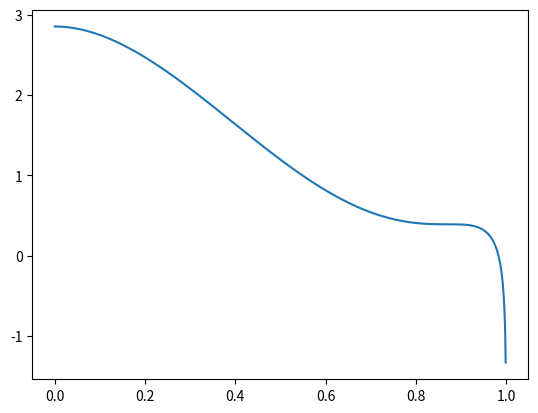

Python code for this plot:
'''Parametrizations of spectral distributions as described in the thesis document.'''

import numpy as np
from warnings import warn


def charmed_hadron_neutrinos(Enu, Eh, h):
	'''Return the charmed hadron to neutrino singular decay spectrum.

	Parameters
	----------
	Enu : float
		The energy of produced neutrinos in a proton rest frame view
	Eh : float
		The energy of decayed charmed hadrons in a proton rest frame view
	h : {'d0', 'd+', 'd+s', 'lam+c'}
		The type of hadronic initial state observed

	Returns
	-------
	float
		The charmed hadron to neutrino singular decay spectrum
	'''
	match h.lower():
		case 'd0':
			l = 0.67**2 / 1.86**2
		case 'd+':
			l = 0.63**2 / 1.87**2
		case 'd+s':
			l = 0.84**2 / 1.97**2
		case 'lam+c':
			l = 1.27**2 / 2.29**2
		case _:
			raise ValueError(f'`{h.lower()}` is an invalid charmed hadron identifyer, use `d0`, `d+`, `d+s` or `lam+c` instead')
	y = Enu / Eh
	if y < 0 or y > 1 - l:
		warn(f'{y} is outside of bounds {0.} to {1 - l}')
	a = 1 - l
	b = 1 - 2 * l
	D = 1 - 8 * l - 12 * l**2 * np.log(l) + 8 * l**3 - l**4
	F = (6 * b * a**2 - 4 * a**3 - 12 * l**3 * a + 12 * l**2 * y - 6 * b * y**2 + 4 * y**3 + 12 * l**2 * np.log((1 - y) / l)) / D
	return F / Eh







import matplotlib.pyplot as plt

x = np.linspace(0, 1, 1000)
plt.plot(x, np.vectorize(charmed_hadron_neutrinos)(x, 1, 'd0'))
#plt.plot(x, charmed_hadron_neutrinos(x, 1, 'd+'))
#plt.plot(x, charmed_hadron_neutrinos(x, 1, 'd+s'))
#plt.plot(x, charmed_hadron_neutrinos(x, 1, 'lam+c'))
plt.show()
